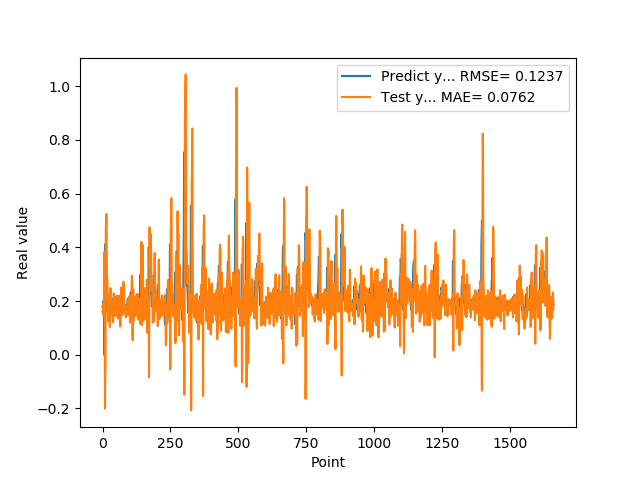

The file beside this chart, header and first rows:
1.769561022520000082e-01, 1.614306271017864058e-01
1.810430586339999981e-01, 1.557576675331411309e-01
1.955727785830000398e-01, 1.909156866526894591e-01
1.954265981910000005e-01, 1.470345846996146955e-01
2.004670947789999880e-01, 1.563690843307123934e-01
2.029463946819999587e-01, 1.817660056741715602e-01
0.000000000000000000e+00, 1.790544537950248816e-01
1.862521618600000151e-01, 3.830374181596596928e-01
1.862153261900000301e-01, 2.187519621006186465e-01
4.038094580169999670e-01, -2.009974480351474080e-01
4.118085205549999461e-01, -7.504814834990945760e-02
3.743042349819999948e-01, -6.062851420180277034e-02
3.571429848669999685e-01, 4.608695328948890779e-01
2.572054266930000055e-01, 4.930699374943127711e-01
2.409307956699999753e-01, 5.241483569846880908e-01
2.253161966800000249e-01, 4.919779129395422390e-01
1.935185044999999937e-01, 2.896489416481491386e-01
1.787700653079999924e-01, 2.875318027029100665e-01
1.622045934200000150e-01, 2.677623552696992704e-01
1.761920750140000269e-01, 2.165694823056795726e-01
1.883655935530000325e-01, 1.706180274242101447e-01
1.861467957499999548e-01, 1.234349755681111299e-01
1.954913884399999968e-01, 1.555839878626261163e-01
1.954011768099999935e-01, 1.713919957414557216e-01
1.660518944260000185e-01, 1.671728147465391667e-01
1.907722949980000249e-01, 2.174470423594357937e-01
2.156041562559999625e-01, 1.906683116599077188e-01
1.898660957809999716e-01, 1.030947507209731967e-01
1.770474612709999895e-01, 1.838136037562465575e-01
2.001174986360000074e-01, 2.486605119225051286e-01
1.948629021640000125e-01, 1.693701996217228389e-01
1.922753006219999894e-01, 1.487430339984965877e-01
1.779100298880000042e-01, 2.000323075878368551e-01
1.810636967419999854e-01, 2.037717198639809046e-01
1.680064052340000114e-01, 1.944982486474789440e-01
1.635809391740000174e-01, 1.777222879663275246e-01
1.706920862200000111e-01, 1.885353107893217306e-01
1.916799396280000345e-01, 1.536517870643220318e-01
2.085516005749999957e-01, 1.226962936945172056e-01
2.058236002919999752e-01, 1.204528296430877471e-01
1.828240007160000513e-01, 1.684630799245325772e-01
1.857409924269999846e-01, 2.283689943022499669e-01
1.775099337099999841e-01, 2.185345607943688651e-01
1.752161234619999952e-01, 1.784612549698989525e-01
1.971126049759999999e-01, 1.867211359056563935e-01
1.845117062330000057e-01, 1.463965058983509870e-01
1.984785944219999987e-01, 1.556006595057826403e-01
2.143009155989999692e-01, 1.867033519418010989e-01
1.841159015890000139e-01, 1.437227372252883328e-01
2.104043960570000094e-01, 2.060833441016786394e-01
2.032361328599999739e-01, 2.105383486978974206e-01
2.088565975429999833e-01, 1.553204539510606441e-01
1.960448026660000231e-01, 2.047075032843793940e-01
1.900728046889999523e-01, 2.033646620602749810e-01
1.658952832220000062e-01, 2.209719607066940039e-01
1.872539073229999851e-01, 2.185575633541897711e-01
1.852532625200000171e-01, 1.830663547307404271e-01
1.799222826959999966e-01, 1.348092263971958360e-01
2.012764066460000223e-01, 1.853033141194009858e-01
1.978618204589999985e-01, 1.584752317031729585e-01
1.950792670250000027e-01, 1.516946539044954634e-01
... 1,599 more rows
